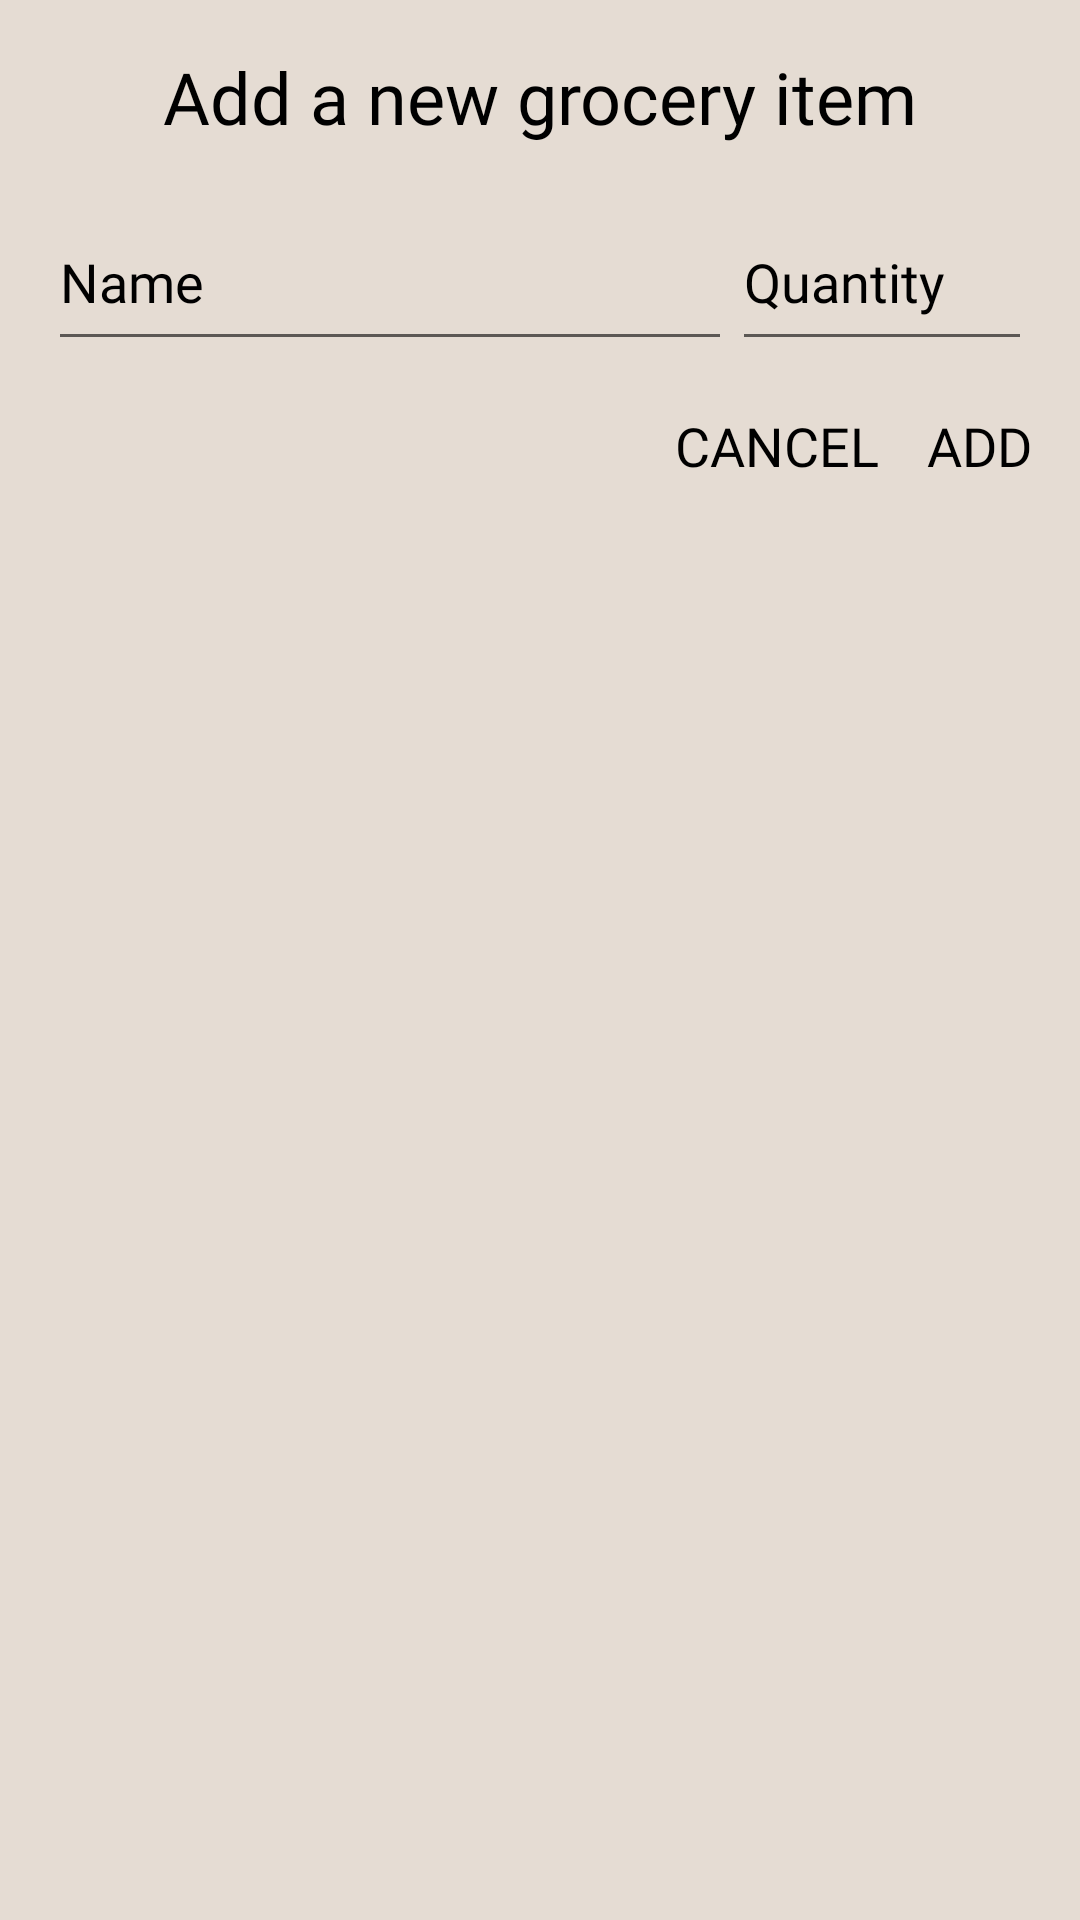

This screen was rendered from an Android layout file. Write that file and the resources it references.
<!-- AndroidManifest.xml: application theme Theme.Groceria -->
<!-- res/layout/dialog_add_grocery_item.xml -->
<?xml version="1.0" encoding="utf-8"?>
<androidx.constraintlayout.widget.ConstraintLayout
    xmlns:android="http://schemas.android.com/apk/res/android"
    xmlns:app="http://schemas.android.com/apk/res-auto"
    xmlns:tools="http://schemas.android.com/tools"
    android:layout_width="300dp"
    android:layout_height="wrap_content"
    android:padding="16dp"
    android:background="#BEDDD1C5">

    <TextView
        android:id="@+id/tvTitle"
        android:layout_width="wrap_content"
        android:layout_height="wrap_content"
        android:fontFamily="@font/ubuntu_bold"
        android:text="Add a new grocery item"
        android:textSize="24sp"
        android:textColor="@color/black"
        app:layout_constraintEnd_toEndOf="parent"
        app:layout_constraintStart_toStartOf="parent"
        app:layout_constraintTop_toTopOf="parent" />

    <EditText
        android:id="@+id/etName"
        android:layout_width="0dp"
        android:layout_height="56dp"
        android:layout_marginTop="16dp"
        android:ems="10"
        android:fontFamily="@font/ubuntu_regular"
        android:inputType="textCapSentences"
        android:textColor="@color/black"
        android:textColorHint="@color/black"
        android:hint="Name"
        app:layout_constraintEnd_toStartOf="@+id/etAmount"
        app:layout_constraintStart_toStartOf="parent"
        app:layout_constraintTop_toBottomOf="@+id/tvTitle" />

    <EditText
        android:id="@+id/etAmount"
        android:layout_width="100dp"
        android:layout_height="56dp"
        android:layout_marginTop="16dp"
        android:ems="10"
        android:inputType="number"
        android:fontFamily="@font/ubuntu_regular"
        android:hint="Quantity"
        android:textColorHint="@color/black"
        android:textColor="@color/black"
        app:layout_constraintEnd_toEndOf="parent"
        app:layout_constraintHorizontal_bias="1.0"
        app:layout_constraintStart_toEndOf="@+id/etName"
        app:layout_constraintTop_toBottomOf="@+id/tvTitle" />

    <TextView
        android:id="@+id/tvCancel"
        android:layout_width="wrap_content"
        android:layout_height="wrap_content"
        android:layout_marginTop="16dp"
        android:layout_marginEnd="16dp"
        android:fontFamily="@font/ubuntu_medium"
        android:text="CANCEL"
        android:textSize="18sp"
        android:textColor="@color/black"
        app:layout_constraintEnd_toStartOf="@+id/tvAdd"
        app:layout_constraintTop_toBottomOf="@+id/etAmount" />

    <TextView
        android:id="@+id/tvAdd"
        android:layout_width="wrap_content"
        android:layout_height="wrap_content"
        android:layout_marginTop="16dp"
        android:text="ADD"
        android:fontFamily="@font/ubuntu_medium"
        android:textSize="18sp"
        android:textColor="@color/black"
        app:layout_constraintEnd_toEndOf="parent"
        app:layout_constraintTop_toBottomOf="@+id/etAmount" />
</androidx.constraintlayout.widget.ConstraintLayout>
<!-- resources referenced by this layout -->
<resources>
  <color name="black">#000000</color>
  <style name="Theme.Groceria" parent="Theme.MaterialComponents.DayNight.NoActionBar">
          
          <item name="colorPrimary">@color/purple_500</item>
          <item name="colorPrimaryVariant">@color/purple_700</item>
          <item name="colorOnPrimary">@color/white</item>
          
          <item name="colorSecondary">@color/teal_200</item>
          <item name="colorSecondaryVariant">@color/teal_700</item>
          <item name="colorOnSecondary">@color/black</item>
          
          <item name="android:statusBarColor" tools:targetApi="l">?attr/colorPrimaryVariant</item>
          
      </style>
  <color name="purple_500">#000000</color>
  <color name="purple_700">#000000</color>
  <color name="white">#ffffff</color>
  <color name="teal_200">#eecfbc</color>
  <color name="teal_700">#fef9f4</color>
</resources>
